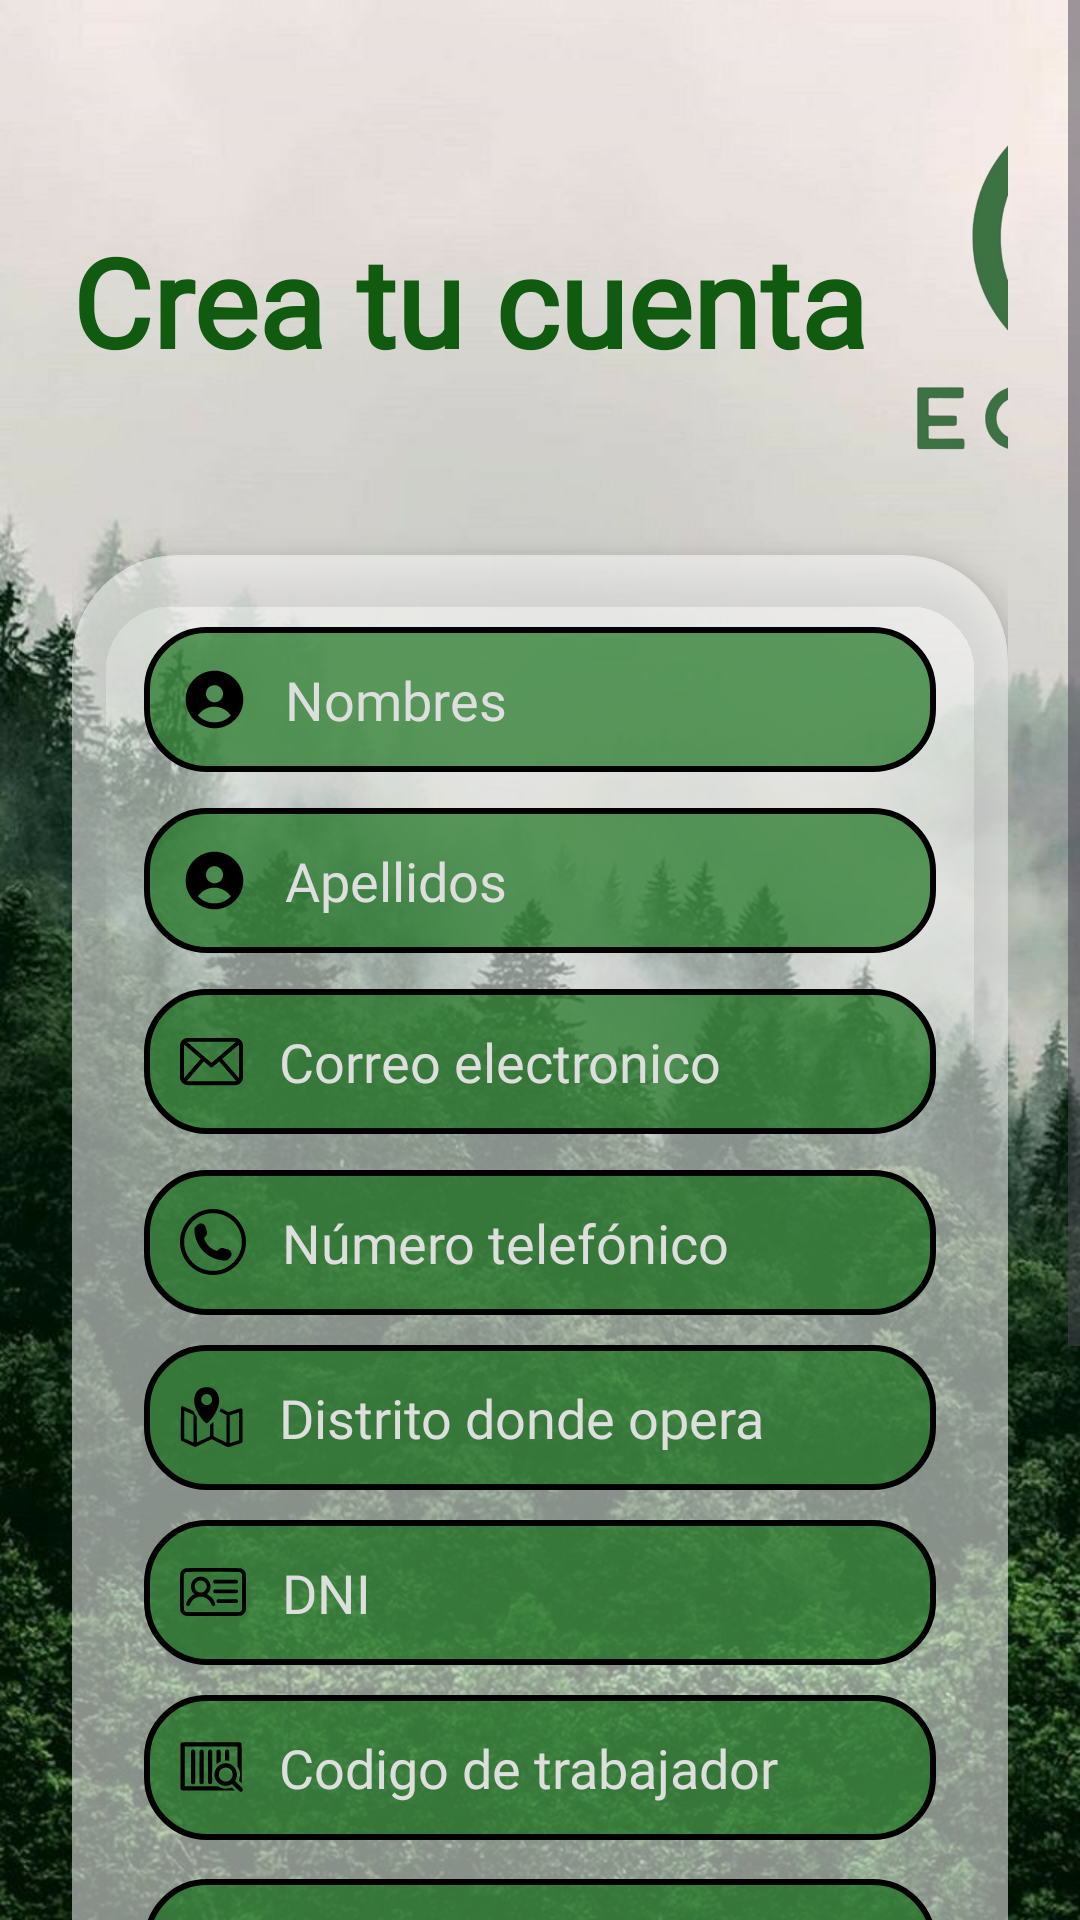

Here is an Android app screen rendered from its layout file. Give the layout XML and the strings, colors and styles it references.
<!-- AndroidManifest.xml: application theme Theme.Proyectofinalisismo -->
<!-- res/layout/activity_registro.xml -->
<ScrollView
    xmlns:android="http://schemas.android.com/apk/res/android"
    xmlns:app="http://schemas.android.com/apk/res-auto"
    android:id="@+id/main"
    xmlns:tools="http://schemas.android.com/tools"
    android:layout_width="match_parent"
    android:layout_height="match_parent"
    android:background="@drawable/fondo1"
    android:fillViewport="true">

    <LinearLayout
        android:orientation="vertical"
        android:layout_width="match_parent"
        android:layout_height="wrap_content"
        android:padding="24dp"
        android:gravity="top">

        
        <LinearLayout
            android:layout_width="wrap_content"
            android:layout_height="wrap_content"
            android:orientation="horizontal"
            android:layout_marginBottom="16dp"
            android:gravity="center_vertical">

            <TextView
                android:layout_width="wrap_content"
                android:layout_height="wrap_content"
                android:layout_marginEnd="16dp"
                android:fontFamily="@font/bebita"
                android:text="Crea tu cuenta"
                android:textColor="@color/voscuro"
                android:textSize="41sp"
                android:layout_marginTop="4dp"
                android:textStyle="bold" />

            <ImageView
                android:layout_width="130dp"
                android:layout_height="130dp"
                android:contentDescription="User Icon"
                android:src="@drawable/ecolim"
                android:layout_marginTop="5dp"
                android:layout_marginBottom="10dp"/>
        </LinearLayout>

        <androidx.cardview.widget.CardView
            android:layout_width="match_parent"
            android:layout_height="wrap_content"
            android:layout_marginBottom="24dp"
            app:cardCornerRadius="35dp"
            app:cardElevation="8dp"
            app:cardBackgroundColor="#88FFFFFF"
            android:background="@android:color/white">

            <LinearLayout
                android:orientation="vertical"
                android:layout_width="match_parent"
                android:layout_height="wrap_content"
                android:padding="24dp">

                <EditText
                    android:id="@+id/etNombres"
                    android:layout_width="match_parent"
                    android:layout_height="wrap_content"
                    android:hint="Nombres"
                    android:textColorHint="@color/ANTI"
                    android:background="@drawable/esapcioderesitro"
                    android:padding="12dp"
                    android:fontFamily="@font/zeloso"
                    android:textColor="@color/white"
                    android:layout_marginBottom="12dp"
                    android:drawableStart="@drawable/usuario"
                    android:drawablePadding="12dp"/>

                <EditText
                    android:id="@+id/etApellidos"
                    android:layout_width="match_parent"
                    android:layout_height="wrap_content"
                    android:hint="Apellidos"
                    android:textColorHint="@color/ANTI"
                    android:background="@drawable/esapcioderesitro"
                    android:padding="12dp"
                    android:fontFamily="@font/zeloso"
                    android:textColor="@color/white"
                    android:layout_marginBottom="12dp"
                    android:drawableStart="@drawable/usuario"
                    android:drawablePadding="12dp"/>

                <EditText
                    android:id="@+id/etCorreo"
                    android:layout_width="match_parent"
                    android:layout_height="wrap_content"
                    android:hint="Correo electronico"
                    android:textColorHint="@color/ANTI"
                    android:background="@drawable/esapcioderesitro"
                    android:padding="12dp"
                    android:fontFamily="@font/zeloso"
                    android:textColor="@color/white"
                    android:layout_marginBottom="12dp"
                    android:drawableStart="@drawable/email"
                    android:drawablePadding="12dp"/>

                <EditText
                    android:id="@+id/etTelefono"
                    android:layout_width="match_parent"
                    android:layout_height="wrap_content"
                    android:hint="Número telefónico"
                    android:textColorHint="@color/ANTI"
                    android:background="@drawable/esapcioderesitro"
                    android:padding="12dp"
                    android:fontFamily="@font/zeloso"
                    android:textColor="@color/white"
                    android:layout_marginBottom="2dp"
                    android:drawableStart="@drawable/fono"
                    android:drawablePadding="12dp"/>

                <EditText
                    android:id="@+id/etZonal"
                    android:layout_width="match_parent"
                    android:layout_height="wrap_content"
                    android:hint="Distrito donde opera"
                    android:background="@drawable/esapcioderesitro"
                    android:textColorHint="@color/ANTI"
                    android:padding="12dp"
                    android:fontFamily="@font/zeloso"
                    android:layout_marginTop="8dp"
                    android:textColor="@color/white"
                    android:layout_marginBottom="2dp"
                    android:drawableStart="@drawable/ubi"
                    android:drawablePadding="12dp"/>
                <EditText
                    android:id="@+id/etDNI"
                    android:layout_width="match_parent"
                    android:layout_height="wrap_content"
                    android:hint="DNI"
                    android:background="@drawable/esapcioderesitro"
                    android:textColorHint="@color/ANTI"
                    android:padding="12dp"
                    android:fontFamily="@font/zeloso"
                    android:layout_marginTop="8dp"
                    android:textColor="@color/white"
                    android:layout_marginBottom="2dp"
                    android:drawableStart="@drawable/dni"
                    android:drawablePadding="12dp"/>
                <EditText
                    android:id="@+id/etCodigoTrabajador"
                    android:layout_width="match_parent"
                    android:layout_height="wrap_content"
                    android:hint="Codigo de trabajador"
                    android:background="@drawable/esapcioderesitro"
                    android:textColorHint="@color/ANTI"
                    android:padding="12dp"
                    android:fontFamily="@font/zeloso"
                    android:layout_marginTop="8dp"
                    android:textColor="@color/white"
                    android:layout_marginBottom="2dp"
                    android:drawableStart="@drawable/di"
                    android:drawablePadding="12dp"/>

                <com.google.android.material.textfield.TextInputLayout
                    android:layout_width="match_parent"
                    android:layout_height="wrap_content"
                    android:hint="Contraseña"
                    app:endIconMode="password_toggle"
                    app:endIconTint="@color/black"
                    app:boxBackgroundMode="none"
                    android:layout_marginBottom="8dp">

                    <com.google.android.material.textfield.TextInputEditText
                        android:id="@+id/etPassword"
                        android:layout_width="match_parent"
                        android:layout_height="50dp"
                        android:drawableStart="@drawable/contrase"
                        android:drawablePadding="12dp"
                        android:paddingStart="16dp"
                        android:fontFamily="@font/zeloso"
                        android:paddingEnd="48dp"
                        android:gravity="center_vertical"
                        android:background="@drawable/esapcioderesitro"
                        android:textColor="@android:color/black"
                        android:textSize="16sp" />
                </com.google.android.material.textfield.TextInputLayout>

                <com.google.android.material.textfield.TextInputLayout
                    android:layout_width="match_parent"
                    android:layout_height="wrap_content"
                    android:hint="Confirmar contraseña"
                    app:endIconMode="password_toggle"
                    app:endIconTint="@color/black"
                    app:boxBackgroundMode="none"
                    android:layout_marginBottom="8dp">

                    <com.google.android.material.textfield.TextInputEditText
                        android:id="@+id/etConfirmPassword"
                        android:layout_width="match_parent"
                        android:layout_height="50dp"
                        android:drawableStart="@drawable/contrase"
                        android:drawablePadding="12dp"
                        android:paddingStart="16dp"
                        android:paddingEnd="48dp"
                        android:fontFamily="@font/zeloso"
                        android:gravity="center_vertical"
                        android:background="@drawable/esapcioderesitro"
                        android:textColor="@android:color/black"
                        android:textSize="16sp" />
                </com.google.android.material.textfield.TextInputLayout>

            </LinearLayout>
        </androidx.cardview.widget.CardView>

        
        <Button
            android:id="@+id/btnRegistrar"
            android:layout_width="wrap_content"
            android:layout_height="wrap_content"
            android:text="Registrar"
            android:fontFamily="@font/bebita"
            android:textStyle="bold"
            android:textSize="20dp"
            android:padding="12dp"
            android:backgroundTint="#076604"
            android:textColor="@android:color/white"
            android:layout_gravity="center_horizontal"
            android:layout_marginBottom="12dp"
            android:minWidth="200dp"
            android:drawableRight="@drawable/register"/>

        <TextView
            android:id="@+id/txtVolver"
            android:layout_width="wrap_content"
            android:layout_height="wrap_content"
            android:text="Regresar al inicio"
            android:fontFamily="@font/zeloso"
            android:textColor="@color/ANTI"
            android:layout_gravity="center_horizontal"
            android:textSize="18sp"/>
    </LinearLayout>
</ScrollView>
<!-- resources referenced by this layout -->
<resources>
  <color name="ANTI">#DFDEDF</color>
  <color name="black">#FF000000</color>
  <color name="voscuro">#105B10</color>
  <color name="white">#FFFFFFFF</color>
  <!-- drawable contrase (drawable) -->
  <vector xmlns:android="http://schemas.android.com/apk/res/android" android:height="21dp" android:viewportHeight="24" android:viewportWidth="24" android:width="21dp">
        
      <path android:fillColor="#FF000000" android:pathData="M20,15L20,13L21,13C21.552,13 22,12.552 22,12C22,11.448 21.552,11 21,11L11.951,11L11.716,10.333C11.015,8.352 9.136,7 7,7C4.239,7 2,9.239 2,12C2,14.761 4.239,17 7,17C9.136,17 11.015,15.648 11.716,13.667L11.951,13L18,13L18,15L20,15ZM22,17L16,17L16,15L13.326,15C12.185,17.406 9.744,19 7,19C3.134,19 0,15.866 0,12C0,8.134 3.134,5 7,5C9.744,5 12.185,6.594 13.326,9L21,9C22.657,9 24,10.343 24,12C24,13.306 23.165,14.417 22,14.829L22,17ZM7,14C8.105,14 9,13.105 9,12C9,10.895 8.105,10 7,10C5.895,10 5,10.895 5,12C5,13.105 5.895,14 7,14Z"/>
      
  </vector>
  <!-- drawable email (drawable) -->
  <vector xmlns:android="http://schemas.android.com/apk/res/android" android:height="21dp" android:viewportHeight="512" android:viewportWidth="512" android:width="21dp">
        
      <path android:fillColor="#FF000000" android:pathData="M448,64H64C28.66,64 0,92.66 0,128v256c0,35.34 28.66,64 64,64h384c35.34,0 64,-28.66 64,-64V128C512,92.66 483.34,64 448,64zM342.66,234.78l135.47,-116.09c0.94,3 1.88,6 1.88,9.31v256c0,2.22 -0.84,4.19 -1.28,6.28L342.66,234.78zM448,96c2.13,0 4,0.81 6,1.22L256,266.94L58,97.22C60,96.81 61.88,96 64,96H448zM33.27,390.25C32.83,388.16 32,386.22 32,384V128c0,-3.31 0.95,-6.31 1.89,-9.31L169.31,234.75L33.27,390.25zM64,416c-3.23,0 -6.17,-0.94 -9.13,-1.84l138.75,-158.56l51.97,44.53C248.58,302.72 252.3,304 256,304s7.42,-1.28 10.41,-3.88l51.97,-44.53l138.75,158.56C454.19,415.06 451.25,416 448,416H64z"/>
      
  </vector>
  <!-- drawable esapcioderesitro (drawable) -->
  <?xml version="1.0" encoding="utf-8"?>
  <shape xmlns:android="http://schemas.android.com/apk/res/android">
      <solid android:color="#A3096A0E" />
      <corners android:radius="20dp" />
      <stroke android:color="@color/black" android:width="2dp" />
  </shape>
  <!-- drawable fono (drawable) -->
  <vector xmlns:android="http://schemas.android.com/apk/res/android" android:height="22dp" android:viewportHeight="512" android:viewportWidth="512" android:width="22dp">
        
      <path android:fillColor="#FF000000" android:pathData="M256,32c123.5,0 224,100.5 224,224S379.5,480 256,480S32,379.5 32,256S132.5,32 256,32M256,0C114.63,0 0,114.63 0,256s114.63,256 256,256s256,-114.63 256,-256S397.38,0 256,0L256,0zM398.72,341.59l-1.44,-4.38c-3.38,-10.06 -14.5,-20.56 -24.75,-23.38L334.69,303.5c-10.25,-2.78 -24.88,0.97 -32.4,8.5l-13.69,13.69c-49.75,-13.47 -88.78,-52.5 -102.22,-102.25l13.69,-13.69c7.5,-7.5 11.25,-22.13 8.47,-32.41L198.22,139.5c-2.78,-10.25 -13.34,-21.38 -23.41,-24.75l-4.31,-1.44c-10.09,-3.38 -24.5,0.03 -32,7.56l-20.5,20.5c-3.66,3.63 -6,14.03 -6,14.06c-0.69,65.06 24.81,127.72 70.81,173.75c45.88,45.88 108.31,71.35 173.16,70.78c0.34,0 11.06,-2.28 14.72,-5.94l20.5,-20.5C398.69,366.06 402.06,351.66 398.72,341.59z"/>
      
  </vector>
  <style name="Theme.Proyectofinalisismo" parent="Base.Theme.Proyectofinalisismo" />
  <style name="Base.Theme.Proyectofinalisismo" parent="Theme.Material3.DayNight.NoActionBar">
          
          
      </style>
</resources>
